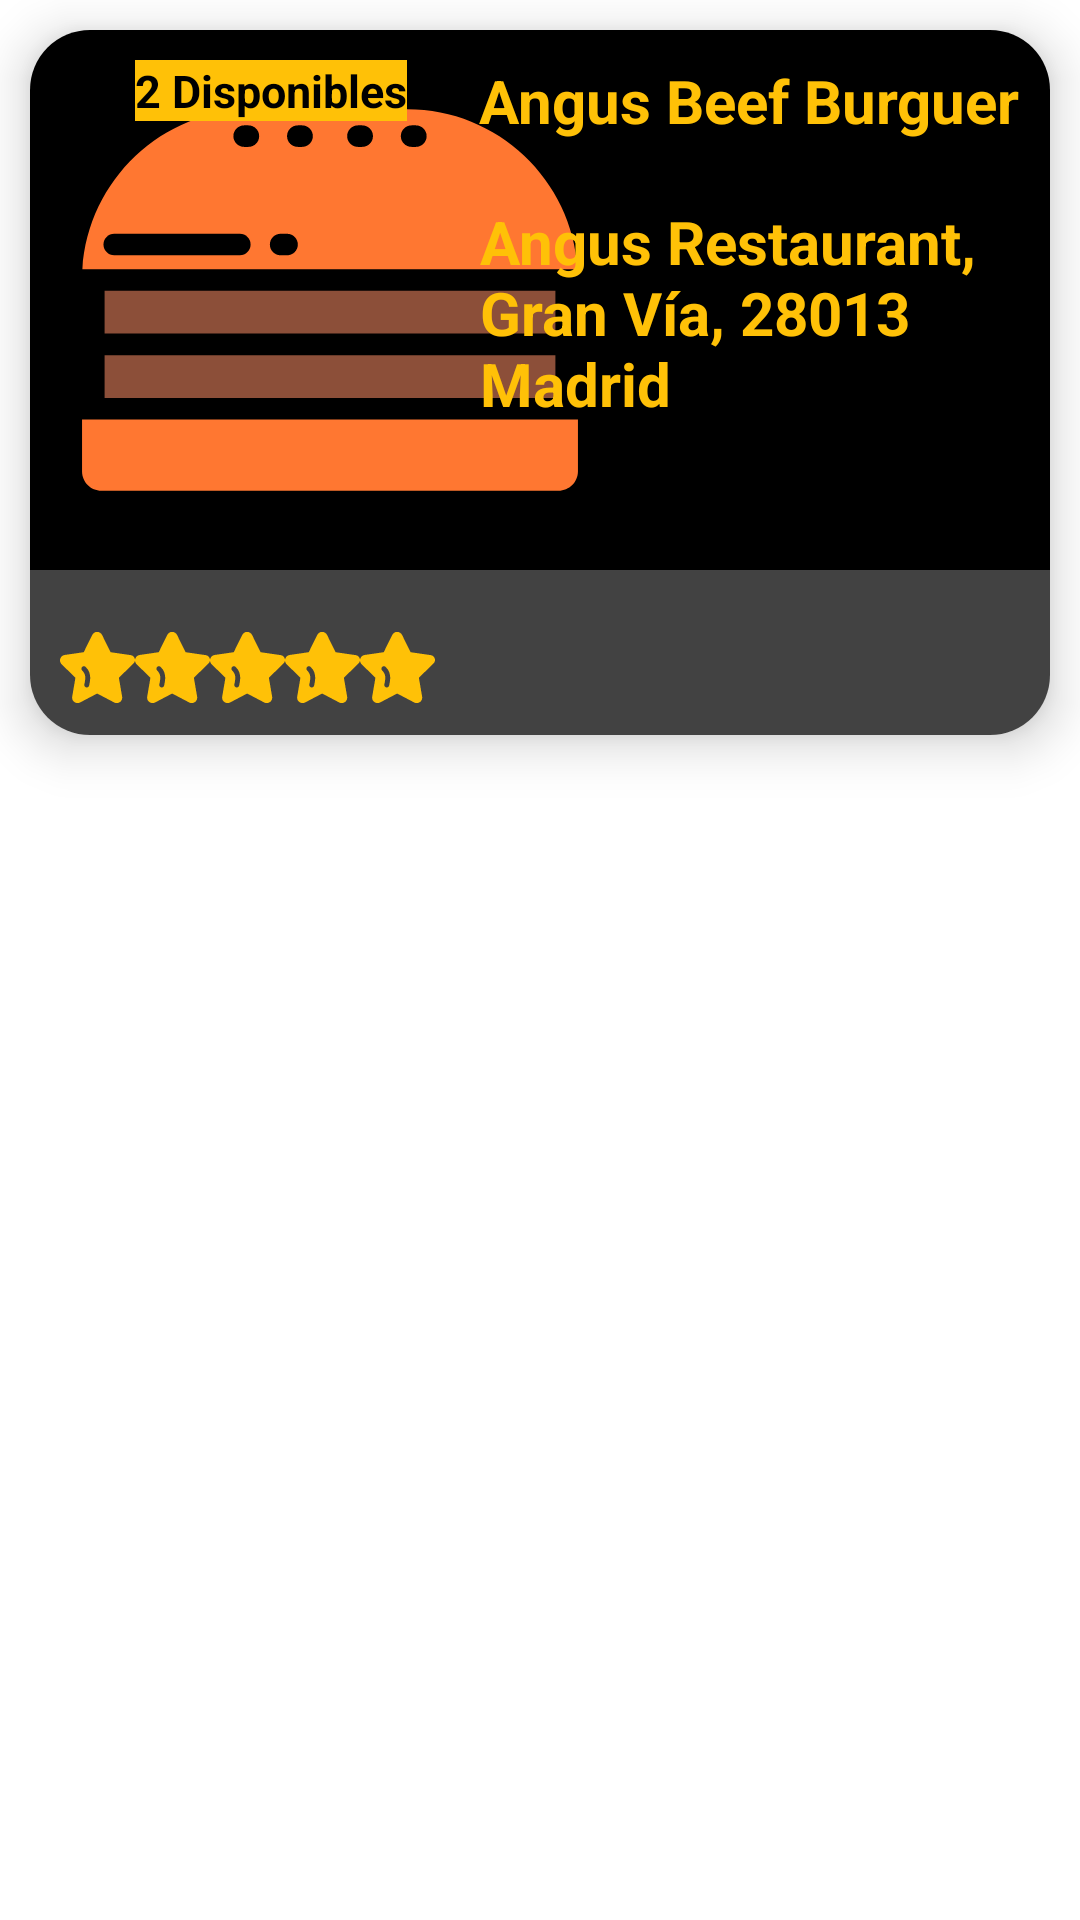

Reconstruct the res/layout file that produces this screen, plus the resources it refers to.
<!-- AndroidManifest.xml: application theme Theme.PMDM2022 -->
<!-- res/layout/activity_ut01_ex04.xml -->
<?xml version="1.0" encoding="utf-8"?>
<RelativeLayout xmlns:android="http://schemas.android.com/apk/res/android"
    xmlns:app="http://schemas.android.com/apk/res-auto"
    xmlns:tools="http://schemas.android.com/tools"
    android:layout_width="match_parent"
    android:layout_height="wrap_content"
    tools:context=".presentation.ex04.presentation.Ut01Ex04">

    <androidx.cardview.widget.CardView
        android:layout_width="match_parent"
        android:layout_height="wrap_content"
        android:layout_marginStart="10dp"
        android:layout_marginTop="10dp"
        android:layout_marginEnd="10dp"
        app:cardCornerRadius="20dp"
        app:cardElevation="10dp"
        app:cardMaxElevation="12dp">

        <RelativeLayout
            android:layout_width="match_parent"
            android:layout_height="wrap_content">


            <RelativeLayout
                android:id="@id/img"
                android:layout_width="match_parent"
                android:layout_height="wrap_content"
                android:background="@color/black"
                android:gravity="center_vertical">

                <RelativeLayout
                    android:layout_width="match_parent"
                    android:layout_height="wrap_content">

                    <ImageView
                        android:id="@+id/img"
                        android:layout_width="@dimen/sizeImage_horizontal"
                        android:layout_height="@dimen/sizeImage_vertical"
                        android:contentDescription="burguer"
                        android:src="@drawable/hamburguer_svgrepo_com" />

                    <RelativeLayout
                        android:layout_width="match_parent"
                        android:layout_height="wrap_content"
                        android:gravity="center_vertical"
                        android:layout_marginLeft="25dp"
                        android:padding="10dp">

                        <TextView
                            android:layout_width="wrap_content"
                            android:layout_height="wrap_content"
                            android:background="@color/yellow"
                            android:text="@string/app_name"
                            android:textColor="@color/black"
                            android:textSize="15sp"
                            android:textStyle="bold" />

                    </RelativeLayout>

                </RelativeLayout>

                <RelativeLayout
                    android:id="@id/nombreBurguer"
                    android:layout_width="match_parent"
                    android:layout_height="wrap_content"
                    android:gravity="right"
                    android:padding="10dp">

                    <TextView
                        android:id="@+id/nombreBurguer"
                        android:layout_width="wrap_content"
                        android:layout_height="wrap_content"
                        android:text="@string/nombreBurguer"
                        android:textColor="@color/yellow"
                        android:textSize="20sp"
                        android:textStyle="bold" />

                </RelativeLayout>

                <RelativeLayout
                    android:layout_width="match_parent"
                    android:layout_height="wrap_content"
                    android:layout_below="@id/nombreBurguer"
                    android:gravity="right"
                    android:padding="10dp">

                    <TextView
                        android:layout_width="180dp"
                        android:layout_height="wrap_content"
                        android:text="@string/nombreCalle"
                        android:textColor="@color/yellow"
                        android:textSize="20sp"
                        android:textStyle="bold" />

                </RelativeLayout>


            </RelativeLayout>


            <RelativeLayout
                android:id="@+id/text"
                android:layout_width="match_parent"
                android:layout_height="wrap_content"
                android:layout_below="@id/img"
                android:background="@color/cardview_dark_background"
                android:gravity="left"
                android:padding="10dp">

                

            </RelativeLayout>

            <RelativeLayout
                android:id="@+id/stars"
                android:layout_width="match_parent"
                android:layout_height="wrap_content"
                android:layout_below="@id/text"
                android:background="@color/cardview_dark_background"
                android:padding="10dp">

                <RelativeLayout
                    android:layout_width="match_parent"
                    android:layout_height="wrap_content">

                    <ImageView
                        android:id="@+id/estrella1"
                        android:layout_width="@dimen/sizeImageStarHeart_horizontal"
                        android:layout_height="@dimen/sizeImageStarHeart_vertical"
                        android:contentDescription="imagen prueba"
                        android:scaleType="centerCrop"
                        android:src="@drawable/star_svgrepo_com"
                        app:tint="@color/yellow" />

                    <ImageView
                        android:id="@+id/estrella2"
                        android:layout_width="25dp"
                        android:layout_height="25dp"
                        android:layout_toEndOf="@id/estrella1"
                        android:contentDescription="imagen prueba"
                        android:scaleType="centerCrop"
                        android:src="@drawable/star_svgrepo_com"
                        app:tint="@color/yellow" />

                    <ImageView
                        android:id="@+id/testrella3"
                        android:layout_width="@dimen/sizeImageStarHeart_horizontal"
                        android:layout_height="@dimen/sizeImageStarHeart_vertical"
                        android:layout_toEndOf="@id/estrella2"
                        android:contentDescription="imagen prueba"
                        android:scaleType="centerCrop"
                        android:src="@drawable/star_svgrepo_com"
                        app:tint="@color/yellow" />

                    <ImageView
                        android:id="@+id/estrella4"
                        android:layout_width="@dimen/sizeImageStarHeart_horizontal"
                        android:layout_height="@dimen/sizeImageStarHeart_vertical"
                        android:layout_toEndOf="@id/testrella3"
                        android:contentDescription="imagen prueba"
                        android:scaleType="centerCrop"
                        android:src="@drawable/star_svgrepo_com"
                        app:tint="@color/yellow" />

                    <ImageView
                        android:id="@+id/estrella5"
                        android:layout_width="@dimen/sizeImageStarHeart_horizontal"
                        android:layout_height="@dimen/sizeImageStarHeart_vertical"
                        android:layout_toEndOf="@id/estrella4"
                        android:contentDescription="imagen prueba"
                        android:scaleType="centerCrop"
                        android:src="@drawable/star_svgrepo_com"
                        app:tint="@color/yellow" />

                </RelativeLayout>

                <RelativeLayout
                    android:layout_width="match_parent"
                    android:layout_height="wrap_content"
                    android:gravity="right">

                    <ImageView
                        android:id="@+id/corazon"
                        android:layout_width="@dimen/sizeImageStarHeart_horizontal"
                        android:layout_height="@dimen/sizeImageStarHeart_vertical"
                        android:contentDescription="imagen prueba"
                        android:scaleType="centerCrop"
                        android:src="@drawable/heart_svgrepo_com"
                        app:tint="@color/red" />
                </RelativeLayout>


            </RelativeLayout>


        </RelativeLayout>


    </androidx.cardview.widget.CardView>
</RelativeLayout>
<!-- resources referenced by this layout -->
<resources>
  <color name="black">#FF000000</color>
  <color name="yellow">#FFC107</color>
  <dimen name="sizeImageStarHeart_horizontal">25dp</dimen>
  <dimen name="sizeImageStarHeart_vertical">25dp</dimen>
  <dimen name="sizeImage_horizontal">200dp</dimen>
  <dimen name="sizeImage_vertical">180dp</dimen>
  <!-- drawable hamburguer_svgrepo_com: vector/xml drawable (drawable, 2893 chars, omitted) -->
  <!-- drawable star_svgrepo_com (drawable) -->
  <vector android:height="25dp" android:viewportHeight="512"
      android:viewportWidth="512" android:width="25dp" xmlns:android="http://schemas.android.com/apk/res/android">
      <path android:fillColor="#FF000000" android:pathData="M501.93,228.37c9.13,-8.89 12.35,-21.94 8.42,-34.06c-3.94,-12.12 -14.22,-20.79 -26.83,-22.63L347.09,151.85c-1.13,-0.17 -2.11,-0.88 -2.62,-1.9L287.11,33.72c-6.33,-12.82 -19.15,-20.79 -33.45,-20.79c-14.3,0 -27.12,7.97 -33.45,20.79l-57.36,116.21c-0.51,1.03 -1.49,1.75 -2.63,1.91L31.97,170.49c-14.15,2.05 -25.69,11.78 -30.12,25.39s-0.8,28.26 9.44,38.25l92.8,90.46c0.82,0.8 1.2,1.95 1,3.08L83.2,455.41c-2.42,14.09 3.26,28.08 14.83,36.49c11.44,8.31 26.47,9.58 39.3,2.84l114.71,-60.31c1.03,-0.53 2.23,-0.52 3.24,0l114.71,60.31c12.71,6.67 27.74,5.57 39.3,-2.84c11.57,-8.41 17.25,-22.39 14.83,-36.48l-21.9,-127.75c-0.2,-1.13 0.18,-2.28 0.99,-3.08L501.93,228.37zM199.4,378.19c-1.42,8.24 -8.57,14.06 -16.65,14.06c-0.95,0 -1.92,-0.08 -2.88,-0.25c-9.2,-1.58 -15.38,-10.32 -13.81,-19.53c5.26,-30.62 16.73,-65.64 -14.73,-96.32c-6.7,-6.52 -6.83,-17.23 -0.31,-23.92c6.51,-6.7 17.24,-6.83 23.92,-0.31C219.6,295.47 205.02,345.4 199.4,378.19z"/>
  </vector>
  <string name="app_name">2 Disponibles</string>
  <string name="nombreBurguer">Angus Beef Burguer</string>
  <string name="nombreCalle">Angus Restaurant, Gran Vía, 28013 Madrid </string>
  <style name="Theme.PMDM2022" parent="Theme.MaterialComponents.DayNight.DarkActionBar">
          
          <item name="colorPrimary">@color/purple_500</item>
          <item name="colorPrimaryVariant">@color/purple_700</item>
          <item name="colorOnPrimary">@color/white</item>
          
          <item name="colorSecondary">@color/teal_200</item>
          <item name="colorSecondaryVariant">@color/teal_700</item>
          <item name="colorOnSecondary">@color/black</item>
          
          <item name="android:statusBarColor">?attr/colorPrimaryVariant</item>
          
      </style>
  <color name="purple_500">#FF6200EE</color>
  <color name="purple_700">#FF3700B3</color>
  <color name="white">#FFFFFFFF</color>
  <color name="teal_200">#FF03DAC5</color>
  <color name="teal_700">#FF018786</color>
</resources>
